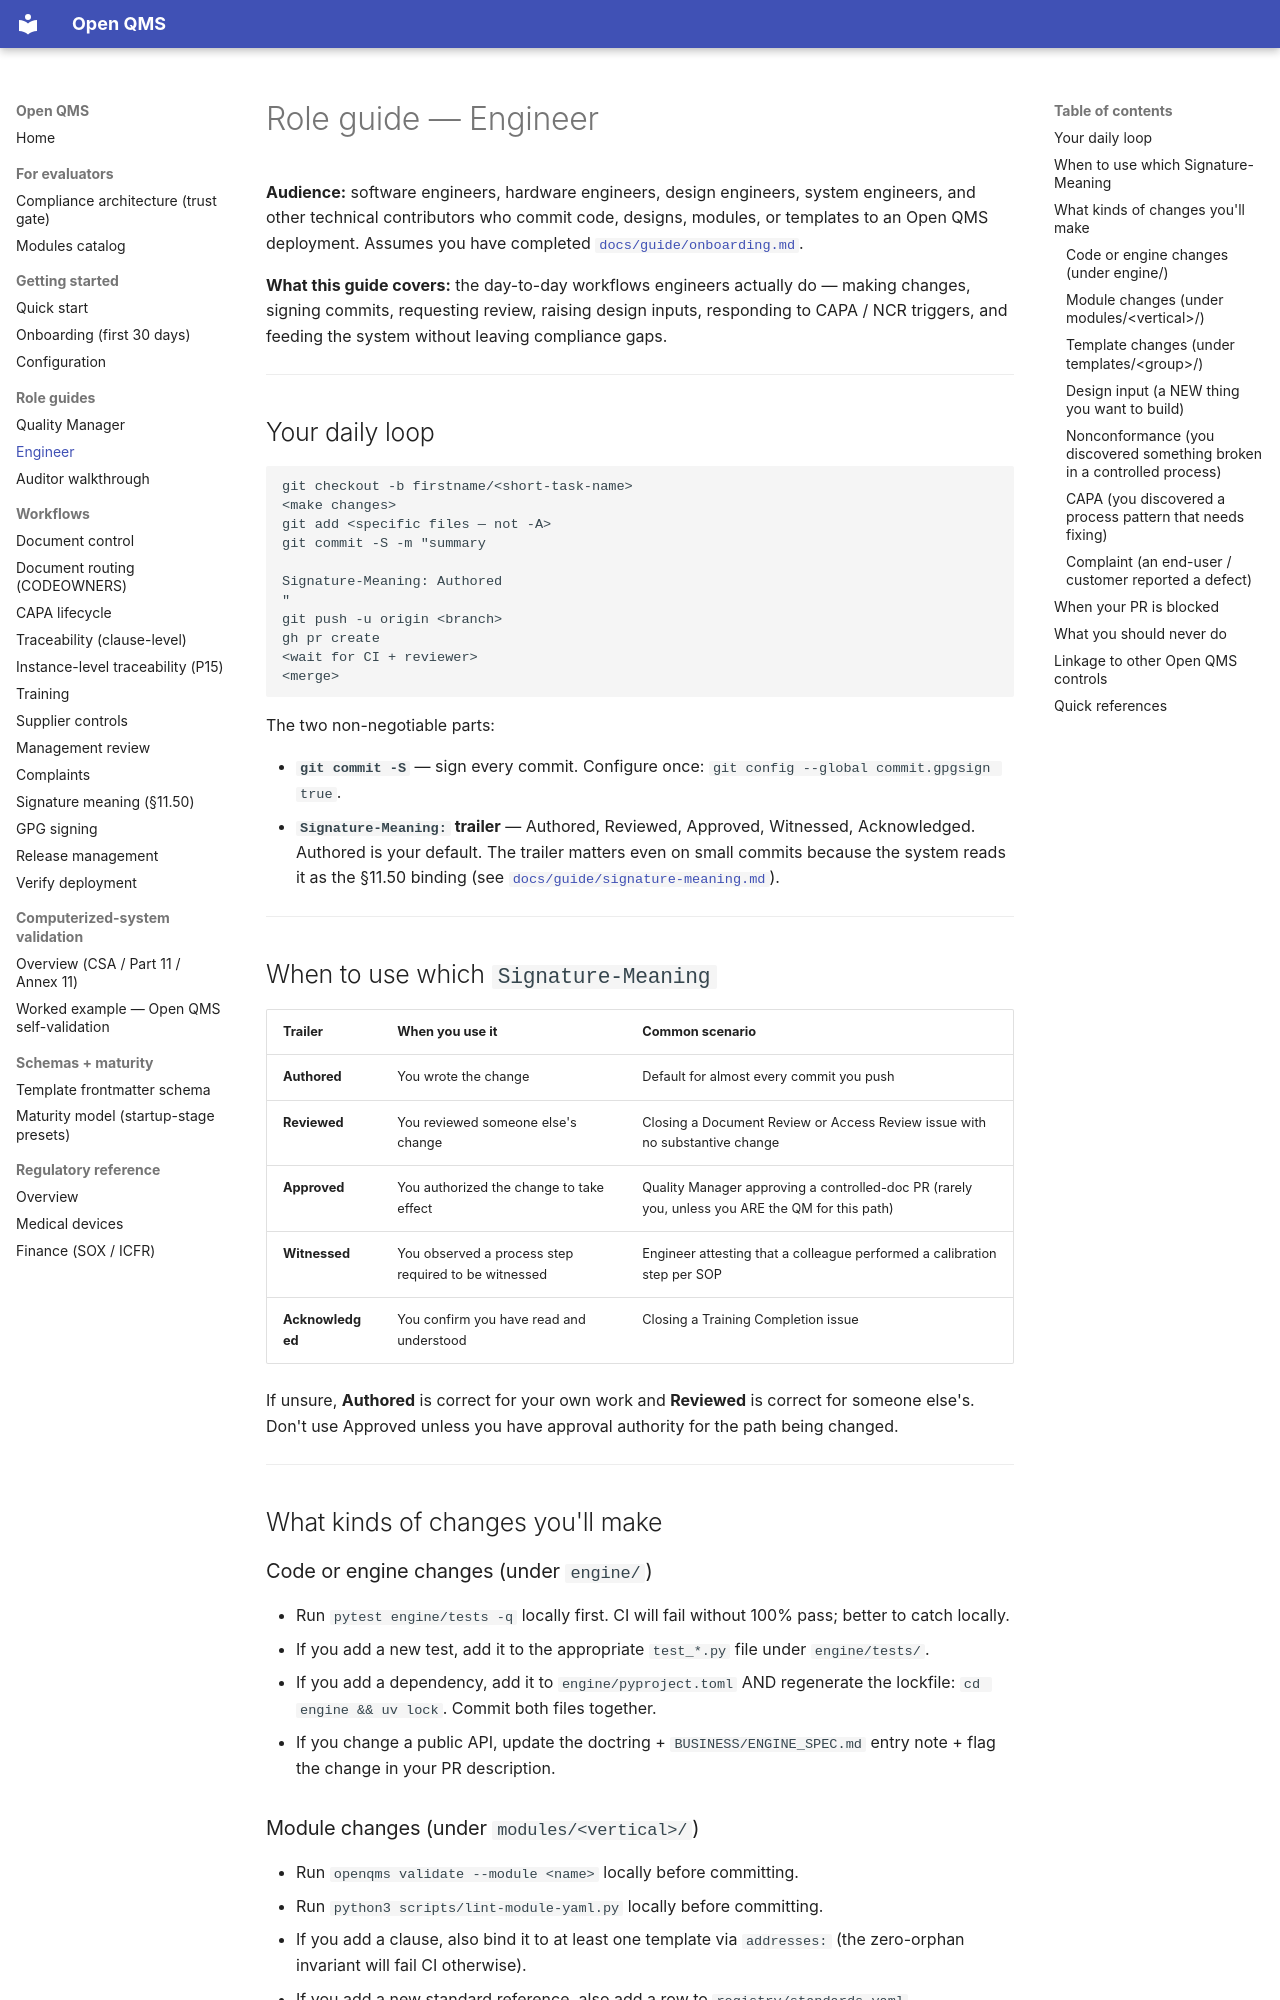

repository: IridiumSoftware/OpenQMS · page: guide/role-engineer/index.html · generator: mkdocs

# Role guide — Engineer

**Audience:** software engineers, hardware engineers, design engineers, system engineers, and other technical contributors who commit code, designs, modules, or templates to an Open QMS deployment. Assumes you have completed [`docs/guide/onboarding.md`](onboarding.md).

**What this guide covers:** the day-to-day workflows engineers actually do — making changes, signing commits, requesting review, raising design inputs, responding to CAPA / NCR triggers, and feeding the system without leaving compliance gaps.

---

## Your daily loop

```
git checkout -b firstname/<short-task-name>
<make changes>
git add <specific files — not -A>
git commit -S -m "summary

Signature-Meaning: Authored
"
git push -u origin <branch>
gh pr create
<wait for CI + reviewer>
<merge>
```

The two non-negotiable parts:

- **`git commit -S`** — sign every commit. Configure once: `git config --global commit.gpgsign true`.
- **`Signature-Meaning:` trailer** — Authored, Reviewed, Approved, Witnessed, Acknowledged. Authored is your default. The trailer matters even on small commits because the system reads it as the §11.50 binding (see [`docs/guide/signature-meaning.md`](signature-meaning.md)).

---

## When to use which `Signature-Meaning`

| Trailer | When you use it | Common scenario |
|---|---|---|
| **Authored** | You wrote the change | Default for almost every commit you push |
| **Reviewed** | You reviewed someone else's change | Closing a Document Review or Access Review issue with no substantive change |
| **Approved** | You authorized the change to take effect | Quality Manager approving a controlled-doc PR (rarely you, unless you ARE the QM for this path) |
| **Witnessed** | You observed a process step required to be witnessed | Engineer attesting that a colleague performed a calibration step per SOP |
| **Acknowledged** | You confirm you have read and understood | Closing a Training Completion issue |

If unsure, **Authored** is correct for your own work and **Reviewed** is correct for someone else's. Don't use Approved unless you have approval authority for the path being changed.

---

## What kinds of changes you'll make

### Code or engine changes (under `engine/`)

- Run `pytest engine/tests -q` locally first. CI will fail without 100% pass; better to catch locally.
- If you add a new test, add it to the appropriate `test_*.py` file under `engine/tests/`.
- If you add a dependency, add it to `engine/pyproject.toml` AND regenerate the lockfile: `cd engine && uv lock`. Commit both files together.
- If you change a public API, update the doctring + `BUSINESS/ENGINE_SPEC.md` entry note + flag the change in your PR description.

### Module changes (under `modules/<vertical>/`)

- Run `openqms validate --module <name>` locally before committing.
- Run `python3 scripts/lint-module-yaml.py` locally before committing.
- If you add a clause, also bind it to at least one template via `addresses:` (the zero-orphan invariant will fail CI otherwise).
- If you add a new standard reference, also add a row to `registry/standards.yaml`.
- If you change a clause summary, consider whether the bound templates still satisfy the (new) summary; if not, update the templates in the same PR.
